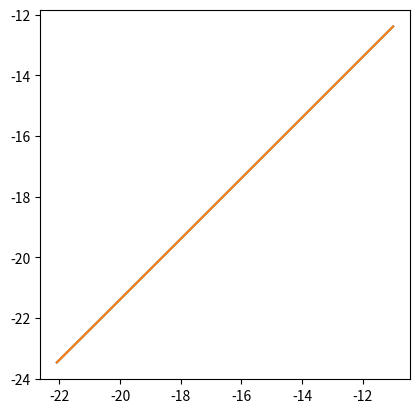

This figure's Python source:
import numpy as np
import matplotlib.pyplot as plt
def driver():
    f = lambda x: np.cos(x)
    h = 0.01*2.**(-np.arange(0,10))
    x = np.pi/2
    fFor = lambda h: (f(x+h) - f(x))/h
    fCen = lambda h: (f(x+h) - f(x-h))/(2*h)

    fForx = fFor(h)
    fCenx = fCen(h)

    print(fForx)
    print(fCenx)

    erFor = fForx + 1
    erCen = fCenx + 1
    plt.plot(np.log(abs(erFor[:-1])), np.log(abs(erFor[1:])))
    plt.plot(np.log(abs(erCen[:-1])), np.log(abs(erCen[1:])))
    plt.axis('scaled')
    plt.show()


driver()